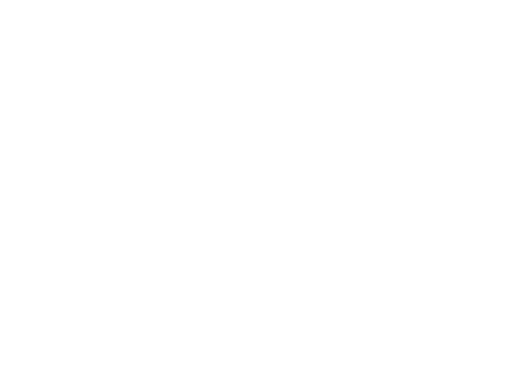
t = 0.00 s
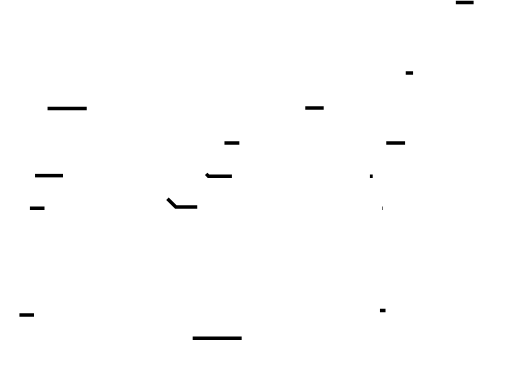
t = 0.57 s
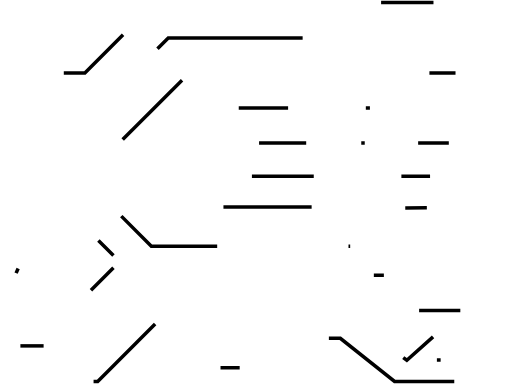
t = 1.16 s
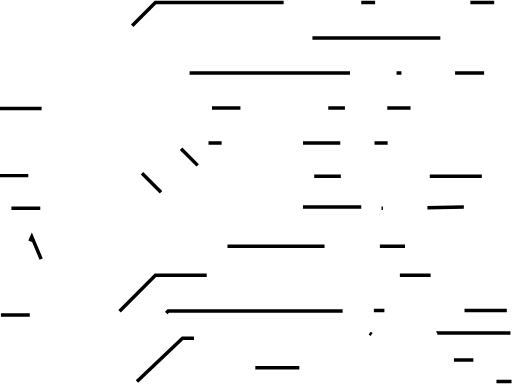
t = 1.69 s
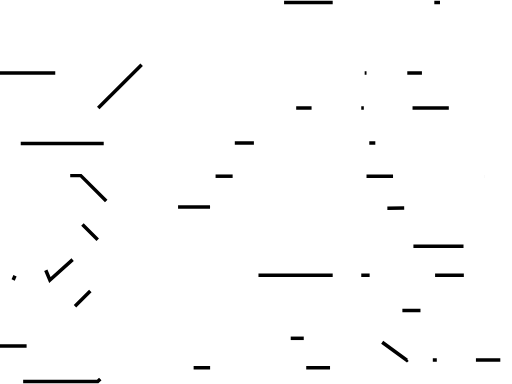
t = 2.26 s
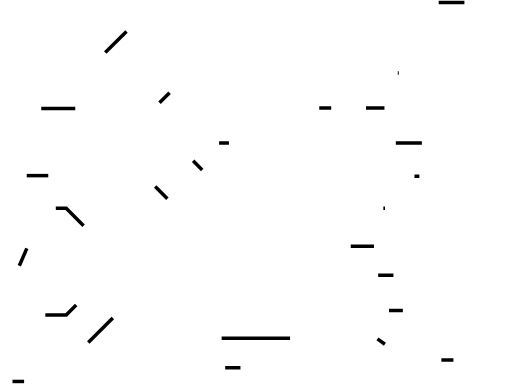
t = 2.80 s

The animated SVG that drew these frames (rendered in a browser with its animation timeline set to each time). Animation: 25 SMIL elements (animate=25); one cycle of 3.41 s, repeats indefinitely.

<?xml version="1.0" standalone="no"?>
<svg id="Frame38475594" width="548" height="411" viewBox="0 0 548 411" fill="none" xmlns="http://www.w3.org/2000/svg" style="max-width: 100%; max-height: 100%;">
<path d="M-14 78.1322H90.8479L166.363 2.6167H356.088" stroke="black" stroke-width="3.74457" stroke-dasharray="0,0,0,0,0,401.36767578125"><animate attributeType="XML" attributeName="stroke-dasharray" repeatCount="indefinite" dur="2.2976383934376967s" values="0,0,0,0,0,401.36767578125; 0,0,0,203.0455771301716,198.3220986510784,0; 0,0,99.1610493255392,302.20662645571076,0,0; 0,200.683837890625,0,200.683837890625,0,0" keyTimes="0; 0.5; 0.7470578855971031; 1" begin="0.6934819004317444s"></animate></path>
<path d="M-14 370.209H90.8479L166.363 294.693H356.088" stroke="black" stroke-width="3.74457" stroke-dasharray="0,0,0,0,0,401.3680419921875"><animate attributeType="XML" attributeName="stroke-dasharray" repeatCount="indefinite" dur="2.0783133797186744s" values="0,0,0,0,0,401.3680419921875; 0,0,0,236.97653847892153,164.39150351326597,0; 0,0,82.19575175663299,319.1722902355545,0,0; 0,200.68402099609375,0,200.68402099609375,0,0" keyTimes="0; 0.5; 0.704788979582567; 1" begin="1.0018952487535888s"></animate></path>
<path d="M-0.27002 116.202H104.578L180.093 40.6865H471.296" stroke="black" stroke-width="3.74457" stroke-dasharray="0,0,0,0,0,502.845703125"><animate attributeType="XML" attributeName="stroke-dasharray" repeatCount="indefinite" dur="2.261705470623062s" values="0,0,0,0,0,502.845703125; 0,0,0,276.3219537813634,226.52374934363664,0; 0,0,113.26187467181832,389.5838284531817,0,0; 0,251.4228515625,0,251.4228515625,0,0" keyTimes="0; 0.5; 0.7252418067171255; 1" begin="0.35958202518479526s"></animate></path>
<path d="M-0.27002 408.278H104.578L180.093 332.763H369.818" stroke="black" stroke-width="3.74457" stroke-dasharray="0,0,0,0,0,401.36737060546875"><animate attributeType="XML" attributeName="stroke-dasharray" repeatCount="indefinite" dur="2.0715334139009776s" values="0,0,0,0,0,401.36737060546875; 0,0,0,210.1952203602426,191.1721502452262,0; 0,0,95.5860751226131,305.7812954828557,0,0; 0,200.68368530273438,0,200.68368530273438,0,0" keyTimes="0; 0.5; 0.7381510858205041; 1" begin="0.6641924797055879s"></animate></path>
<path d="M22.1973 153.648H127.045L202.561 78.1323H392.286" stroke="black" stroke-width="3.74457" stroke-dasharray="0,0,0,0,0,401.3682556152344"><animate attributeType="XML" attributeName="stroke-dasharray" repeatCount="indefinite" dur="2.3384715346784963s" values="0,0,0,0,0,401.3682556152344; 0,0,0,221.75028984478752,179.61796577044683,0; 0,0,89.80898288522341,311.55927273001095,0,0; 0,200.6841278076172,0,200.6841278076172,0,0" keyTimes="0; 0.5; 0.7237570650612625; 1" begin="0.5742794588903637s"></animate></path>
<path d="M-0.894043 187.973H86.4792L161.995 263.489H347.351" stroke="black" stroke-width="3.74457" stroke-dasharray="0,0,0,0,0,379.5248718261719"><animate attributeType="XML" attributeName="stroke-dasharray" repeatCount="indefinite" dur="2.2814675629932846s" values="0,0,0,0,0,379.5248718261719; 0,0,0,213.22450123647957,166.30037058969228,0; 0,0,83.15018529484614,296.3746865313257,0,0; 0,189.76243591308594,0,189.76243591308594,0,0" keyTimes="0; 0.5; 0.7190902137579278; 1" begin="0.3636042017548924s"></animate></path>
<path d="M152.009 185.477L188.207 221.674H386.669" stroke="black" stroke-width="3.74457" stroke-dasharray="0,0,0,0,0,249.65298461914062"><animate attributeType="XML" attributeName="stroke-dasharray" repeatCount="indefinite" dur="2.405836757877677s" values="0,0,0,0,0,249.65298461914062; 0,0,0,129.74515083173335,119.90783378740726,0; 0,0,59.95391689370363,189.699067725437,0,0; 0,124.82649230957031,0,124.82649230957031,0,0" keyTimes="0; 0.5; 0.740149009174341; 1" begin="0.21204455438114067s"></animate></path>
<path d="M223.156 153.023H364.202" stroke="black" stroke-width="3.74457" stroke-dasharray="0,0,0,0,0,141.04598999023438"><animate attributeType="XML" attributeName="stroke-dasharray" repeatCount="indefinite" dur="2.325733660039937s" values="0,0,0,0,0,141.04598999023438; 0,0,0,73.01148569549578,68.0345042947386,0; 0,0,34.0172521473693,107.02873784286507,0,0; 0,70.52299499511719,0,70.52299499511719,0,0" keyTimes="0; 0.5; 0.7411784422210412; 1" begin="0.29689322662258405s"></animate></path>
<path d="M369.194 115.578L226.901 115.578" stroke="black" stroke-width="3.74457" stroke-dasharray="0,0,0,0,0,142.29299926757812"><animate attributeType="XML" attributeName="stroke-dasharray" repeatCount="indefinite" dur="2.358084074768744s" values="0,0,0,0,0,142.29299926757812; 0,0,0,76.16141436486387,66.13158490271424,0; 0,0,33.06579245135712,109.227206816221,0,0; 0,71.14649963378906,0,71.14649963378906,0,0" keyTimes="0; 0.5; 0.7323782099017943; 1" begin="0.21717170076057635s"></animate></path>
<path d="M193.824 159.265L223.156 188.597H364.826" stroke="black" stroke-width="3.74457" stroke-dasharray="0,0,0,0,0,183.15170288085938"><animate attributeType="XML" attributeName="stroke-dasharray" repeatCount="indefinite" dur="2.466901182806308s" values="0,0,0,0,0,183.15170288085938; 0,0,0,104.5050276342216,78.64667524663777,0; 0,0,39.323337623318885,143.8283652575405,0,0; 0,91.57585144042969,0,91.57585144042969,0,0" keyTimes="0; 0.5; 0.7147036418705799; 1" begin="0.12088461386265971s"></animate></path>
<path d="M12.2122 222.922H70.8771L121.429 273.474M0.978516 337.132H70.8771L121.429 286.58" stroke="black" stroke-width="3.74457" stroke-dasharray="0,0,0,0,0,271.5460205078125"><animate attributeType="XML" attributeName="stroke-dasharray" repeatCount="indefinite" dur="2.0473074466898527s" values="0,0,0,0,0,271.5460205078125; 0,0,0,151.92203211705197,119.62398839076054,0; 0,0,59.81199419538027,211.73402631243223,0,0; 0,135.77301025390625,0,135.77301025390625,0,0" keyTimes="0; 0.5; 0.7202646685211115; 1" begin="0.435479649866304s"></animate></path>
<path d="M14.0845 299.686L34.0555 253.503L53.4024 299.686L77.7421 277.843" stroke="black" stroke-width="3.74457" stroke-dasharray="0,0,0,0,0,133.09156799316406"><animate attributeType="XML" attributeName="stroke-dasharray" repeatCount="indefinite" dur="2.2628085282009636s" values="0,0,0,0,0,133.09156799316406; 0,0,0,79.0809062858956,54.01066170726847,0; 0,0,27.005330853634234,106.08623713952981,0,0; 0,66.54578399658203,0,66.54578399658203,0,0" keyTimes="0; 0.5; 0.702907902137131; 1" begin="1.0448142172776582s"></animate></path>
<path d="M146.584 408.278L195.384 362.095H364.268L422.317 408.278H547.485" stroke="black" stroke-width="3.74457" stroke-dasharray="0,0,0,0,0,435.4198303222656"><animate attributeType="XML" attributeName="stroke-dasharray" repeatCount="indefinite" dur="2.1085863507310814s" values="0,0,0,0,0,435.4198303222656; 0,0,0,260.46065787367394,174.9591724485917,0; 0,0,87.47958622429584,347.9402440979698,0,0; 0,217.7099151611328,0,217.7099151611328,0,0" keyTimes="0; 0.5; 0.7009085947223623; 1" begin="0.253075722431612s"></animate></path>
<path d="M207.241 393.595L353.24 393.595" stroke="black" stroke-width="3.74457" stroke-dasharray="0,0,0,0,0,145.99899291992188"><animate attributeType="XML" attributeName="stroke-dasharray" repeatCount="indefinite" dur="2.437622327595959s" values="0,0,0,0,0,145.99899291992188; 0,0,0,85.22402774200074,60.774965177921146,0; 0,0,30.387482588960573,115.61151033096131,0,0; 0,72.99949645996094,0,72.99949645996094,0,0" keyTimes="0; 0.5; 0.7081348780647249; 1" begin="0.7475331014859854s"></animate></path>
<path d="M528.962 2.6167L386.669 2.6167" stroke="black" stroke-width="3.74457" stroke-dasharray="0,0,0,0,0,142.29296875"><animate attributeType="XML" attributeName="stroke-dasharray" repeatCount="indefinite" dur="2.0986323892058882s" values="0,0,0,0,0,142.29296875; 0,0,0,76.40334177552957,65.88962697447043,0; 0,0,32.944813487235216,109.34815526276479,0,0; 0,71.146484375,0,71.146484375,0,0" keyTimes="0; 0.5; 0.7315280493241885; 1" begin="0.26622885388209205s"></animate></path>
<path d="M386.669 115.578L480.366 115.578" stroke="black" stroke-width="3.74457" stroke-dasharray="0,0,0,0,0,93.69699096679688"><animate attributeType="XML" attributeName="stroke-dasharray" repeatCount="indefinite" dur="2.2972635799937917s" values="0,0,0,0,0,93.69699096679688; 0,0,0,49.42071887929538,44.276272087501496,0; 0,0,22.138136043750748,71.55885492304613,0,0; 0,46.84849548339844,0,46.84849548339844,0,0" keyTimes="0; 0.5; 0.7362737139722637; 1" begin="1.0456236452243726s"></animate></path>
<path d="M386.669 153.023H480.366" stroke="black" stroke-width="3.74457" stroke-dasharray="0,0,0,0,0,93.69699096679688"><animate attributeType="XML" attributeName="stroke-dasharray" repeatCount="indefinite" dur="2.0384754375538963s" values="0,0,0,0,0,93.69699096679688; 0,0,0,53.43937194969281,40.25761901710406,0; 0,0,20.12880950855203,73.56818145824484,0,0; 0,46.84849548339844,0,46.84849548339844,0,0" keyTimes="0; 0.5; 0.7148287719899673; 1" begin="0.05893261140033117s"></animate></path>
<path d="M392.286 188.597L518.144 188.597" stroke="black" stroke-width="3.74457" stroke-dasharray="0,0,0,0,0,125.85797119140625"><animate attributeType="XML" attributeName="stroke-dasharray" repeatCount="indefinite" dur="2.4203030682841153s" values="0,0,0,0,0,125.85797119140625; 0,0,0,69.07338795360069,56.78458323780557,0; 0,0,28.392291618902785,97.46567957250346,0,0; 0,62.928985595703125,0,62.928985595703125,0,0" keyTimes="0; 0.5; 0.725589935624526; 1" begin="0.5051284916879385s"></animate></path>
<path d="M408.366 222.922L496.446 221.674" stroke="black" stroke-width="3.74457" stroke-dasharray="0,0,0,0,0,88.08885955810547"><animate attributeType="XML" attributeName="stroke-dasharray" repeatCount="indefinite" dur="2.2041559023832877s" values="0,0,0,0,0,88.08885955810547; 0,0,0,46.12071247650728,41.96814708159819,0; 0,0,20.984073540799095,67.10478601730637,0,0; 0,44.044429779052734,0,44.044429779052734,0,0" keyTimes="0; 0.5; 0.7382148394934948; 1" begin="0.5522606801230138s"></animate></path>
<path d="M463.242 385.187H535.485" stroke="black" stroke-width="3.74457" stroke-dasharray="0,0,0,0,0,72.24298095703125"><animate attributeType="XML" attributeName="stroke-dasharray" repeatCount="indefinite" dur="2.1993907600701643s" values="0,0,0,0,0,72.24298095703125; 0,0,0,37.62390765174354,34.61907330528771,0; 0,0,17.309536652643857,54.93344430438739,0,0; 0,36.121490478515625,0,36.121490478515625,0,0" keyTimes="0; 0.5; 0.7396016391258722; 1" begin="1.0314591316369657s"></animate></path>
<path d="M370.588 263.488H496.446" stroke="black" stroke-width="3.74457" stroke-dasharray="0,0,0,0,0,125.85800170898438"><animate attributeType="XML" attributeName="stroke-dasharray" repeatCount="indefinite" dur="2.2868983513815397s" values="0,0,0,0,0,125.85800170898438; 0,0,0,72.09408279812857,53.7639189108558,0; 0,0,26.8819594554279,98.97604225355647,0,0; 0,62.92900085449219,0,62.92900085449219,0,0" keyTimes="0; 0.5; 0.713589593751741; 1" begin="1.1206873957549277s"></animate></path>
<path d="M386.669 294.693H496.446" stroke="black" stroke-width="3.74457" stroke-dasharray="0,0,0,0,0,109.77700805664062"><animate attributeType="XML" attributeName="stroke-dasharray" repeatCount="indefinite" dur="2.3373079505409122s" values="0,0,0,0,0,109.77700805664062; 0,0,0,61.08879370520736,48.68821435143327,0; 0,0,24.344107175716633,85.432900880924,0,0; 0,54.88850402832031,0,54.88850402832031,0,0" keyTimes="0; 0.5; 0.7217596162135884; 1" begin="0.9015353556430387s"></animate></path>
<path d="M395.675 356.506L435.437 385.588L468.008 356.506L546.363 356.506" stroke="black" stroke-width="3.74457" stroke-dasharray="0,0,0,0,0,171.2823486328125"><animate attributeType="XML" attributeName="stroke-dasharray" repeatCount="indefinite" dur="2.0414275031963203s" values="0,0,0,0,0,171.2823486328125; 0,0,0,87.7608004657016,83.5215481671109,0; 0,0,41.76077408355545,129.52157454925705,0,0; 0,85.64117431640625,0,85.64117431640625,0,0" keyTimes="0; 0.5; 0.7438124793178796; 1" begin="0.6412208935561787s"></animate></path>
<path d="M400.148 332.451H542.442" stroke="black" stroke-width="3.74457" stroke-dasharray="0,0,0,0,0,142.29400634765625"><animate attributeType="XML" attributeName="stroke-dasharray" repeatCount="indefinite" dur="2.0973960478694567s" values="0,0,0,0,0,142.29400634765625; 0,0,0,74.46981505322992,67.82419129442633,0; 0,0,33.912095647213164,108.38191070044309,0,0; 0,71.14700317382812,0,71.14700317382812,0,0" keyTimes="0; 0.5; 0.738324132671887; 1" begin="0.4769742576234059s"></animate></path>
<path d="M424.447 78.1323L518.144 78.1323" stroke="black" stroke-width="3.74457" stroke-dasharray="0,0,0,0,0,93.69699096679688"><animate attributeType="XML" attributeName="stroke-dasharray" repeatCount="indefinite" dur="2.4329188450497083s" values="0,0,0,0,0,93.69699096679688; 0,0,0,52.1982719473542,41.49871901944268,0; 0,0,20.74935950972134,72.94763145707553,0,0; 0,46.84849548339844,0,46.84849548339844,0,0" keyTimes="0; 0.5; 0.721451716812061; 1" begin="0.33975278890687544s"></animate></path>
</svg>
